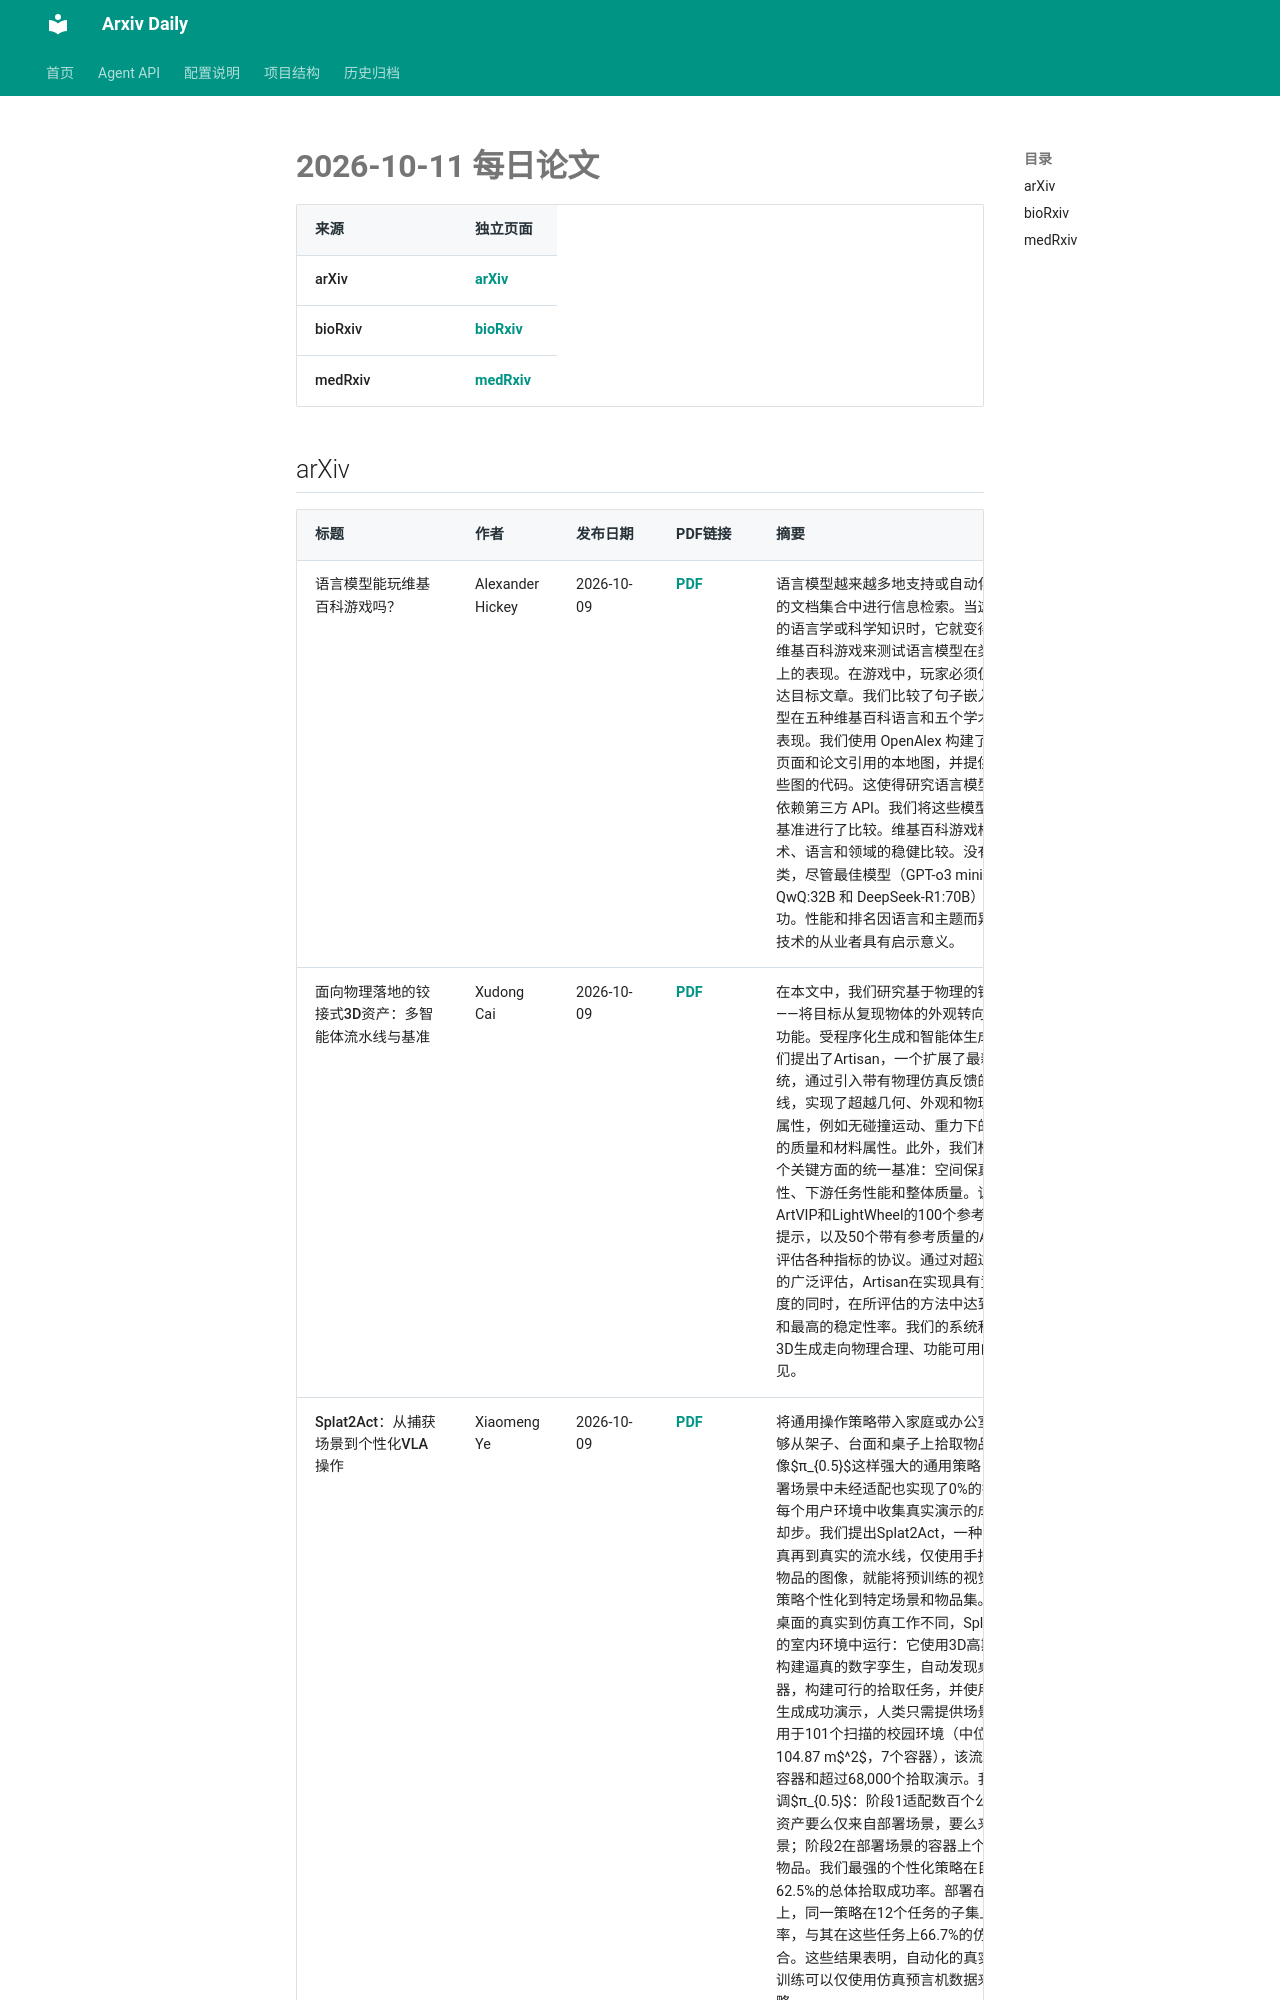

repository: Lcollection/Arxiv_Daily · page: daily-papers/2026-10-11/index.html · generator: mkdocs

# 2026-10-11 每日论文

| 来源 | 独立页面 |
|------|----------|
| arXiv | [arXiv](2026-10-11-arxiv.md) |
| bioRxiv | [bioRxiv](2026-10-11-biorxiv.md) |
| medRxiv | [medRxiv](2026-10-11-medrxiv.md) |

## arXiv

| 标题 | 作者 | 发布日期 | PDF链接 | 摘要 |
|------|------|----------|--------|------|
| 语言模型能玩维基百科游戏吗？ | Alexander Hickey | 2026-10-09 | [PDF](https://arxiv.org/pdf/2610.13948v1) | 语言模型越来越多地支持或自动化从大到无法索引的文档集合中进行信息检索。当这项任务需要专业的语言学或科学知识时，它就变得困难。我们使用维基百科游戏来测试语言模型在类似信息检索任务上的表现。在游戏中，玩家必须仅使用文章链接到达目标文章。我们比较了句子嵌入模型和大语言模型在五种维基百科语言和五个学术文献数据集上的表现。我们使用 OpenAlex 构建了非常大的维基百科页面和论文引用的本地图，并提供了构建和导航这些图的代码。这使得研究语言模型的导航能力无需依赖第三方 API。我们将这些模型与人类和 TF-IDF 基准进行了比较。维基百科游戏格式能够实现跨技术、语言和领域的稳健比较。没有模型显著优于人类，尽管最佳模型（GPT-o3 mini、GPT-4o、QwQ:32B 和 DeepSeek-R1:70B）取得了相当的成功。性能和排名因语言和主题而异，这对利用这些技术的从业者具有启示意义。 |
| 面向物理落地的铰接式3D资产：多智能体流水线与基准 | Xudong Cai | 2026-10-09 | [PDF](https://arxiv.org/pdf/2610.13947v1) | 在本文中，我们研究基于物理的铰接式3D资产生成——将目标从复现物体的外观转向捕捉其运动方式和功能。受程序化生成和智能体生成文献的启发，我们提出了Artisan，一个扩展了最新方法Articraft的系统，通过引入带有物理仿真反馈的多智能体流水线，实现了超越几何、外观和物理合理铰接的全面属性，例如无碰撞运动、重力下的稳定性以及准确的质量和材料属性。此外，我们构建了一个涵盖四个关键方面的统一基准：空间保真度、物理合理性、下游任务性能和整体质量。该基准包含来自ArtVIP和LightWheel的100个参考资产、50个稳定性提示，以及50个带有参考质量的ABO物体，并采用评估各种指标的协议。通过对超过10个代表性模型的广泛评估，Artisan在实现具有竞争力的空间保真度的同时，在所评估的方法中达到了最低的碰撞率和最高的稳定性率。我们的系统和基准共同为推进3D生成走向物理合理、功能可用的资产提供了洞见。 |
| Splat2Act：从捕获场景到个性化VLA操作 | Xiaomeng Ye | 2026-10-09 | [PDF](https://arxiv.org/pdf/2610.13945v1) | 将通用操作策略带入家庭或办公室的用户希望它能够从架子、台面和桌子上拾取物品。然而，即使是像$π_{0.5}$这样强大的通用策略，在我们捕获的部署场景中未经适配也实现了0%的拾取成功率，而在每个用户环境中收集真实演示的成本
